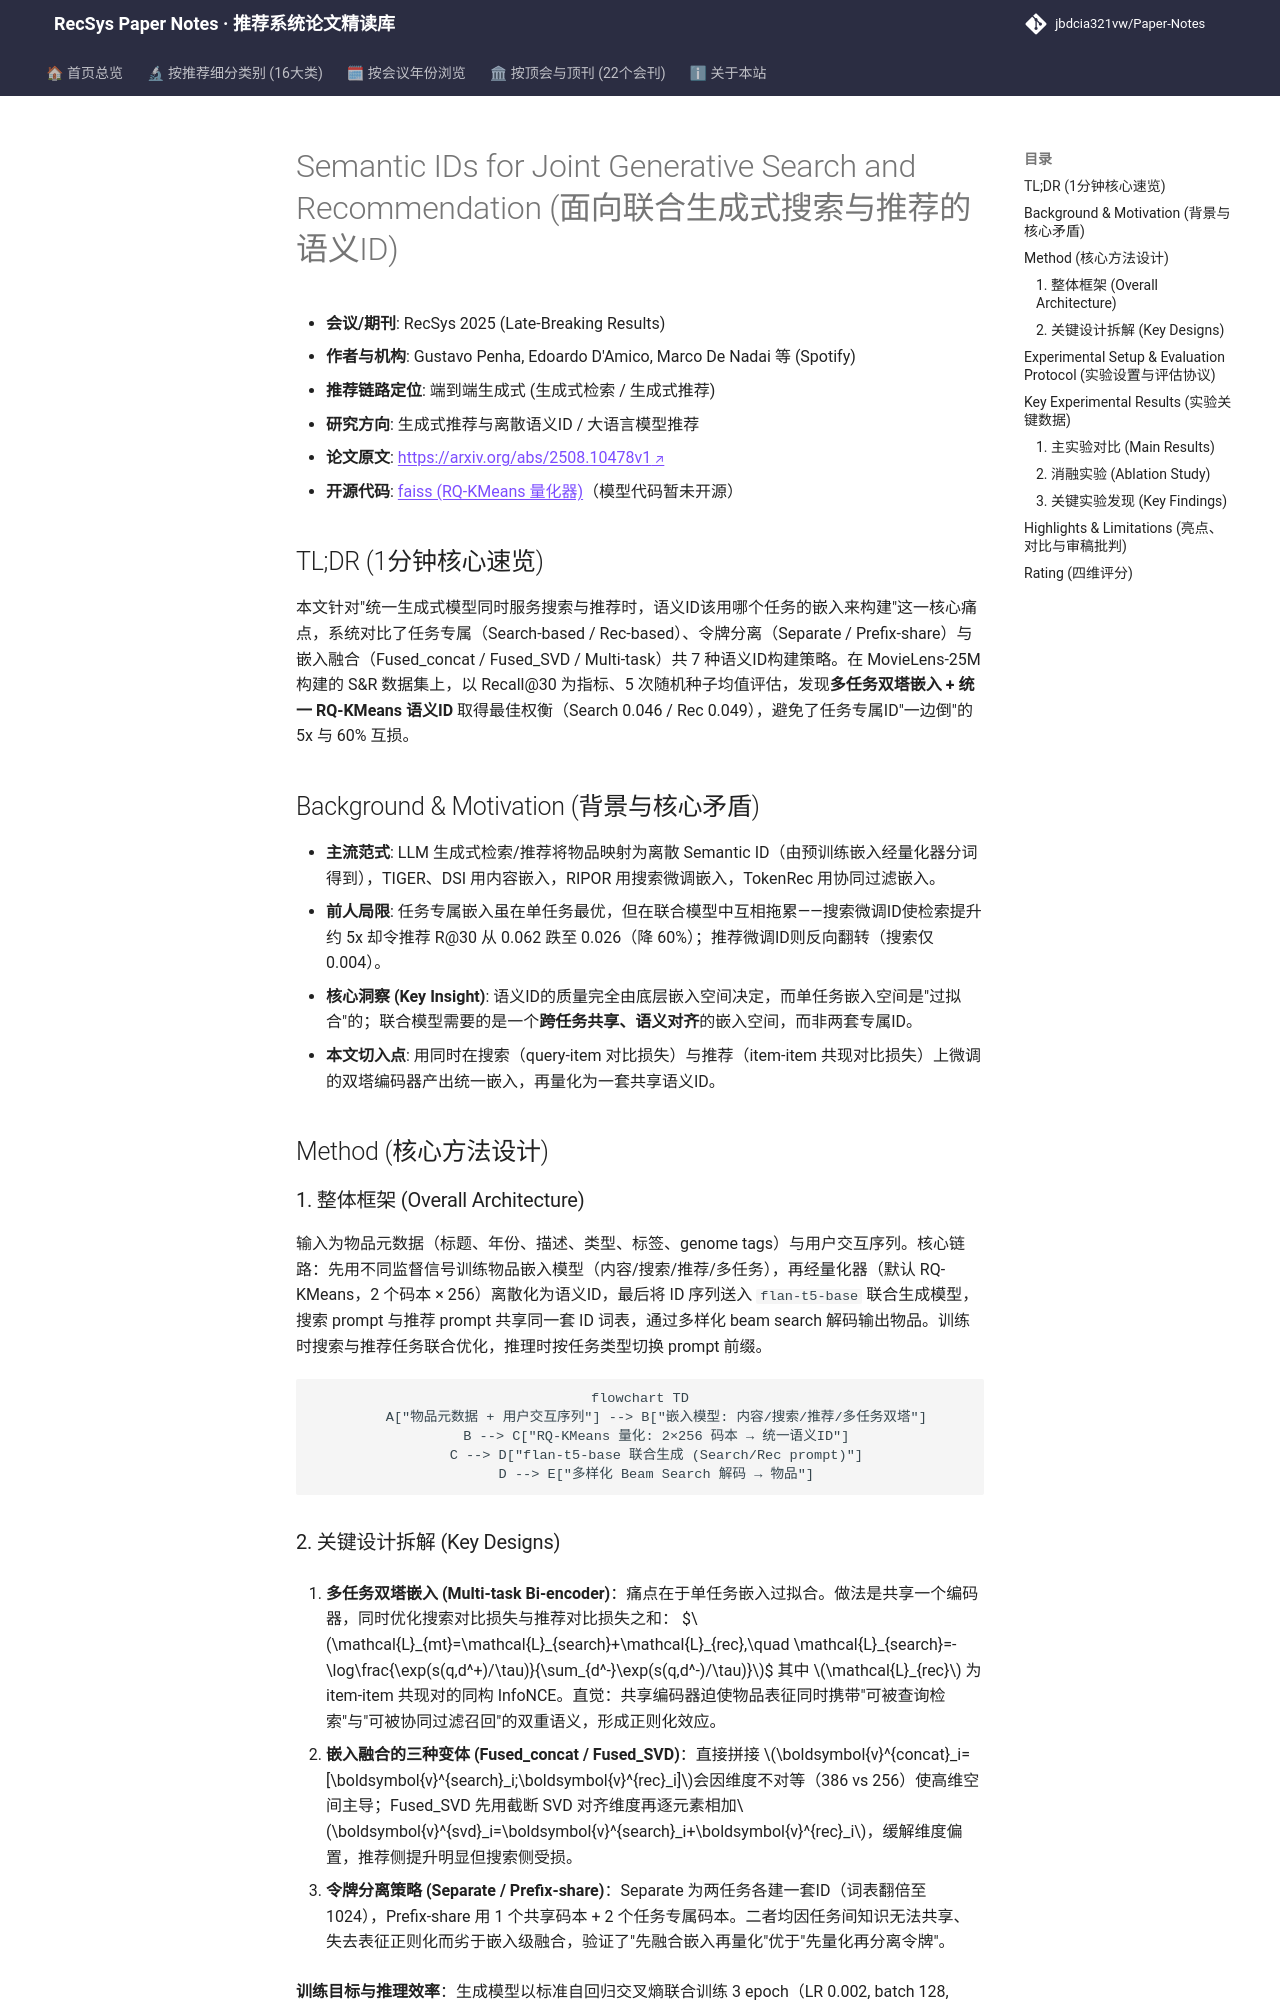

repository: jbdcia321vw/Paper-Notes · page: venues/RecSys/2025/generative_rec/semantic_ids_for_joint_generative_search_and_recommendation/index.html · generator: mkdocs

---
title: "[Paper Note] Semantic IDs for Joint Generative Search and Recommendation"
description: "[RecSys 2025][生成式推荐与离散语义ID] 系统对比任务专属与跨任务语义ID构建策略，发现多任务双塔嵌入+统一RQ-KMeans语义ID在联合搜索推荐中取得最佳权衡。"
tags:
  - RecSys 2025
  - 生成式推荐与离散语义ID
  - 生成式端到端
  - Semantic ID
  - 联合搜索推荐
  - RQ-KMeans
date: 2026-11-14
venue: RecSys
year: 2025
paper_url: "https://arxiv.org/abs/2508.10478"
code_url: "https://github.com/facebookresearch/faiss"
categories:
  - generative_rec
  - llm_rec
---

# Semantic IDs for Joint Generative Search and Recommendation (面向联合生成式搜索与推荐的语义ID)

- **会议/期刊**: RecSys 2025 (Late-Breaking Results)
- **作者与机构**: Gustavo Penha, Edoardo D'Amico, Marco De Nadai 等 (Spotify)
- **推荐链路定位**: 端到端生成式 (生成式检索 / 生成式推荐)
- **研究方向**: 生成式推荐与离散语义ID / 大语言模型推荐
- **论文原文**: [https://arxiv.org/abs/2508.10478v1](https://arxiv.org/abs/2508.10478v1)
- **开源代码**: [faiss (RQ-KMeans 量化器)](https://github.com/facebookresearch/faiss)（模型代码暂未开源）

## TL;DR (1分钟核心速览)

本文针对"统一生成式模型同时服务搜索与推荐时，语义ID该用哪个任务的嵌入来构建"这一核心痛点，系统对比了任务专属（Search-based / Rec-based）、令牌分离（Separate / Prefix-share）与嵌入融合（Fused_concat / Fused_SVD / Multi-task）共 7 种语义ID构建策略。在 MovieLens-25M 构建的 S&R 数据集上，以 Recall@30 为指标、5 次随机种子均值评估，发现**多任务双塔嵌入 + 统一 RQ-KMeans 语义ID** 取得最佳权衡（Search 0.046 / Rec 0.049），避免了任务专属ID"一边倒"的 5x 与 60% 互损。

## Background & Motivation (背景与核心矛盾)

- **主流范式**: LLM 生成式检索/推荐将物品映射为离散 Semantic ID（由预训练嵌入经量化器分词得到），TIGER、DSI 用内容嵌入，RIPOR 用搜索微调嵌入，TokenRec 用协同过滤嵌入。
- **前人局限**: 任务专属嵌入虽在单任务最优，但在联合模型中互相拖累——搜索微调ID使检索提升约 5x 却令推荐 R@30 从 0.062 跌至 0.026（降 60%）；推荐微调ID则反向翻转（搜索仅 0.004）。
- **核心洞察 (Key Insight)**: 语义ID的质量完全由底层嵌入空间决定，而单任务嵌入空间是"过拟合"的；联合模型需要的是一个**跨任务共享、语义对齐**的嵌入空间，而非两套专属ID。
- **本文切入点**: 用同时在搜索（query-item 对比损失）与推荐（item-item 共现对比损失）上微调的双塔编码器产出统一嵌入，再量化为一套共享语义ID。

## Method (核心方法设计)

### 1. 整体框架 (Overall Architecture)

输入为物品元数据（标题、年份、描述、类型、标签、genome tags）与用户交互序列。核心链路：先用不同监督信号训练物品嵌入模型（内容/搜索/推荐/多任务），再经量化器（默认 RQ-KMeans，2 个码本 × 256）离散化为语义ID，最后将 ID 序列送入 `flan-t5-base` 联合生成模型，搜索 prompt 与推荐 prompt 共享同一套 ID 词表，通过多样化 beam search 解码输出物品。训练时搜索与推荐任务联合优化，推理时按任务类型切换 prompt 前缀。

```mermaid
flowchart TD
    A["物品元数据 + 用户交互序列"] --> B["嵌入模型: 内容/搜索/推荐/多任务双塔"]
    B --> C["RQ-KMeans 量化: 2×256 码本 → 统一语义ID"]
    C --> D["flan-t5-base 联合生成 (Search/Rec prompt)"]
    D --> E["多样化 Beam Search 解码 → 物品"]
```
